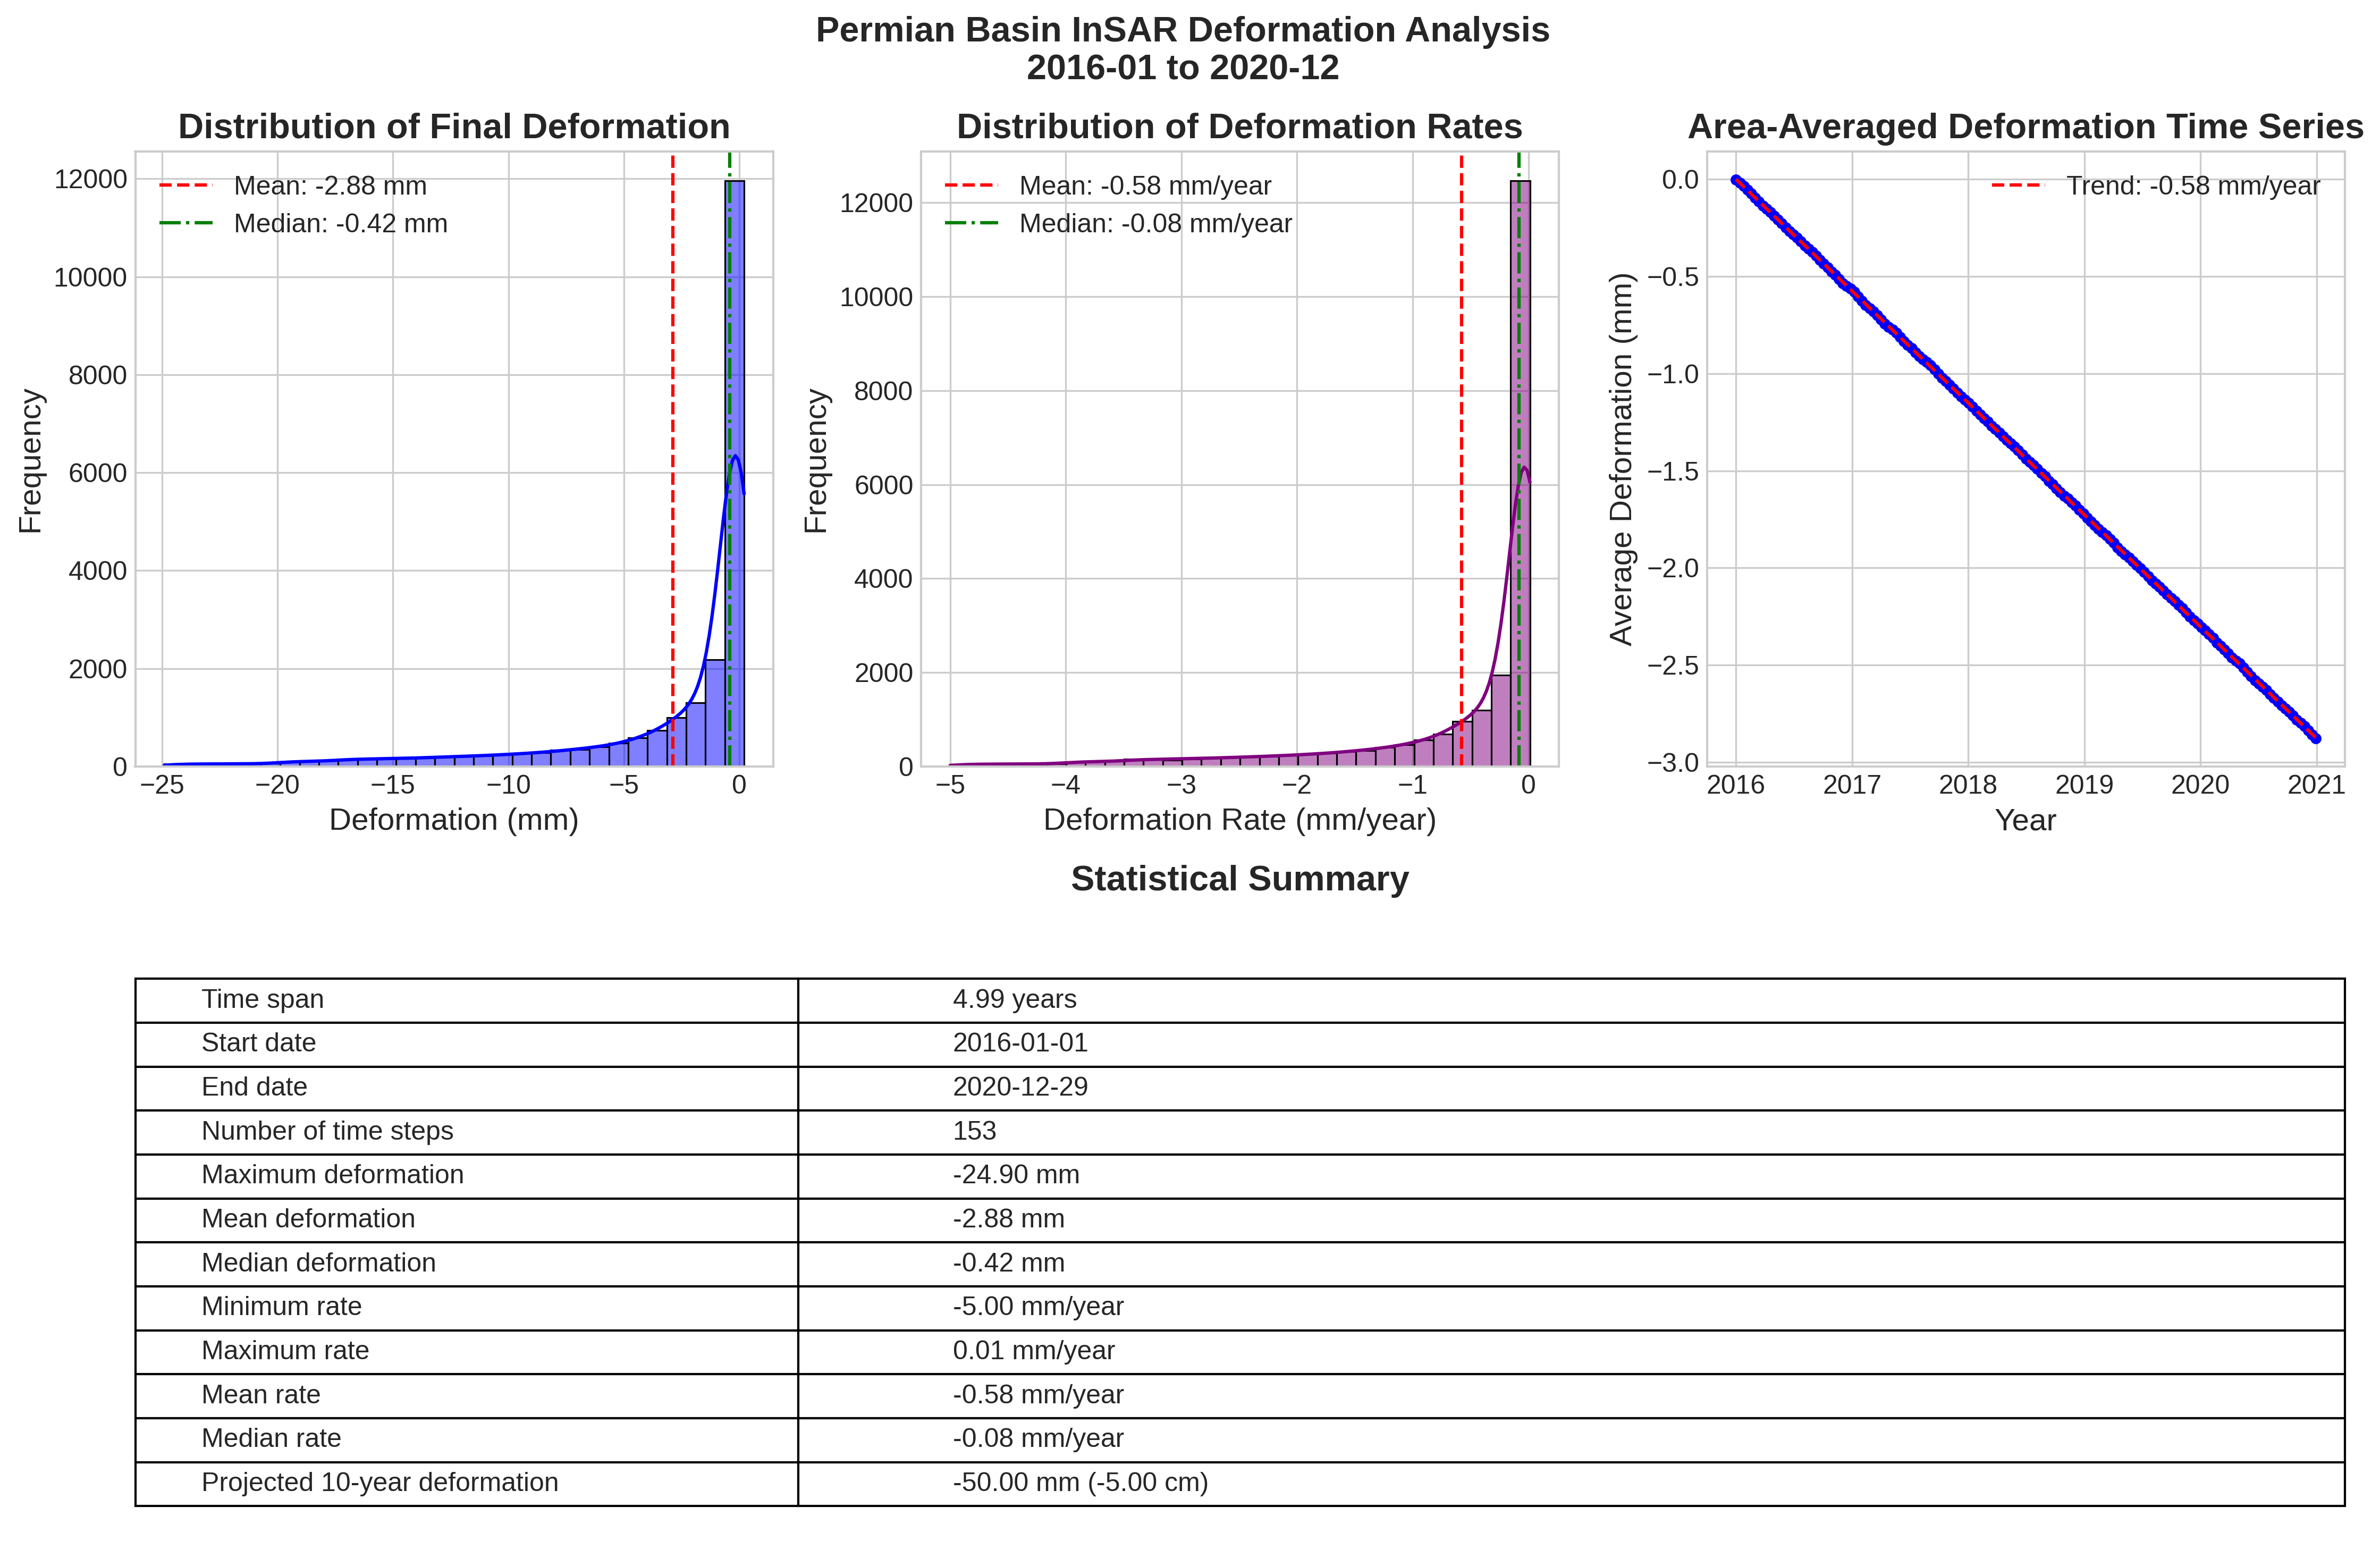

Source data for this figure (header and first rows):
time_span_years, max_deformation_mm, mean_deformation_mm, std_deformation_mm, min_rate_mm_per_year, mean_rate_mm_per_year, median_rate_mm_per_year, max_rate_mm_per_year, projected_10yr_deformation_mm, projected_10yr_deformation_cm
4.994, -24.9, -2.878, 4.916, -5, -0.5756, -0.08162, 0.01427, -50, -5
